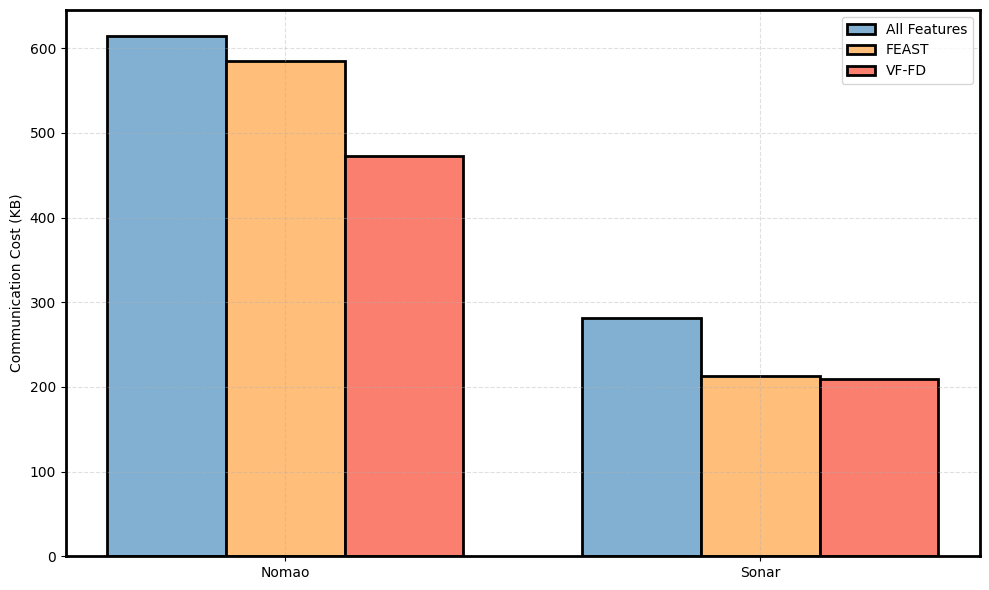
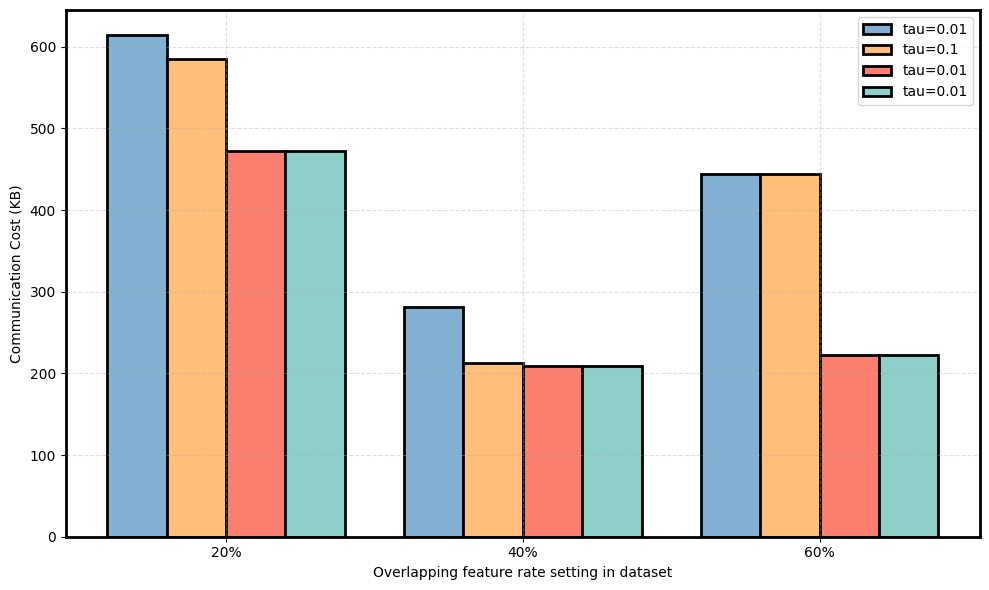
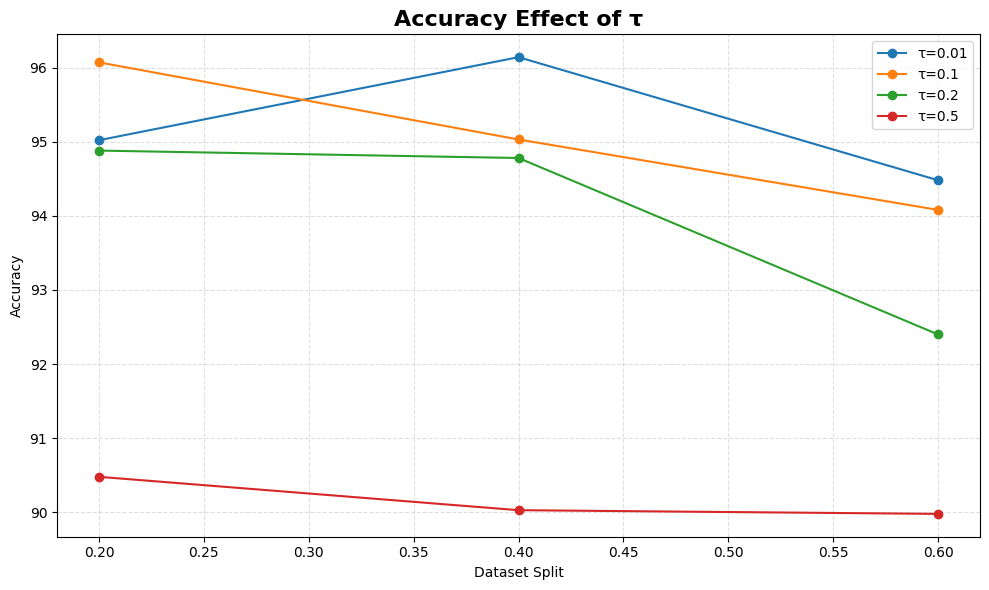

The matplotlib source for these figures, in order:
import matplotlib.pyplot as plt
import pandas as pd
from matplotlib.font_manager import FontProperties
import matplotlib as mpl

mpl.rcParams["font.sans-serif"] = ["Times New Roman"]
font_title = FontProperties(size=16, weight="bold")
colors = ["#82B0D2", "#FFBE7A", "#FA7F6F", "#8ECFC9"]


def set_border(plt):
    bwith = 2  # 边框宽度设置为2
    ax = plt.gca()
    ax.spines["bottom"].set_linewidth(bwith)  # 图框下边
    ax.spines["left"].set_linewidth(bwith)  # 图框左边
    ax.spines["top"].set_linewidth(bwith)  # 图框上边
    ax.spines["right"].set_linewidth(bwith)  # 图框右边


def plot_accuracy_effect_of_tau():
    # 假设的数据，表示不同tau值下的准确率
    data = {
        "0.01": [95.02, 96.14, 94.48],
        "0.1": [96.07, 95.03, 94.08],
        "0.2": [94.88, 94.78, 92.40],
        "0.5": [90.48, 90.03, 89.98],
    }
    df = pd.DataFrame(data).T
    # 因为每个tau有两个准确率，我们创建两个点的索引
    x_values = [0.2, 0.4, 0.6]  # 例如，如果我们有两个数据点
    # 准备画图
    plt.figure(figsize=(10, 6))  # 可以调整图形大小

    # 绘制折线图
    for tau, accuracy in df.iterrows():
        plt.plot(x_values, accuracy, marker="o", label=f"τ={tau}")

    plt.grid(alpha=0.4, linestyle="--")
    # 添加一些图形元素
    plt.ylabel("Accuracy")
    plt.xlabel("Dataset Split")
    plt.title("Accuracy Effect of τ", fontproperties=font_title)
    plt.legend()

    # 展示图形
    plt.tight_layout()
    plt.savefig("accuracy_result.png", bbox_inches="tight", dpi=1200)
    plt.show()


def plot_efficiency_effect_of_tau():
    # 从文本数据创建DataFrame
    data = {
        "0.01": [614.41, 281.88, 444],
        "0.1": [585, 213, 444],
        "0.2": [472.73, 208.88, 222],
        "0.5": [472.73, 208.88, 222],
    }
    df = pd.DataFrame(data)
    # 准备画图
    plt.figure(figsize=(10, 6))  # 可以调整图形大小

    # 绘制柱状图
    bar_width = 0.2  # 柱子的宽度
    index = range(len(df["0.1"]))  # 索引位置
    # 绘制三个特征的柱状图
    plt.bar(
        [i - bar_width / 2 for i in index],
        df["0.01"],
        bar_width,
        label="tau=0.01",
        color=colors[0],
        edgecolor="black",
        linewidth=2,
    )
    plt.bar(
        [i + bar_width / 2 for i in index],
        df["0.1"],
        bar_width,
        color=colors[1],
        label="tau=0.1",
        edgecolor="black",
        linewidth=2,
    )
    plt.bar(
        [i + bar_width * 3 / 2 for i in index],
        df["0.2"],
        bar_width,
        color=colors[2],
        label="tau=0.01",
        edgecolor="black",
        linewidth=2,
    )
    plt.bar(
        [i + bar_width * 5 / 2 for i in index],
        df["0.5"],
        bar_width,
        color=colors[3],
        label="tau=0.01",
        edgecolor="black",
        linewidth=2,
    )
    set_border(plt)
    plt.grid(alpha=0.4, linestyle="--")
    # 添加一些图形元素
    plt.ylabel("Communication Cost (KB)")
    plt.xlabel("Overlapping feature rate setting in dataset")
    plt.xticks(
        [i + bar_width for i in index], ("20%", "40%", "60%")
    )  # 根据你的数据调整特征名称
    plt.legend()

    # 展示图形
    plt.tight_layout()
    plt.savefig("efficiency_result.png", dpi=1200)
    plt.show()


def plot_dataset_and_effiency():
    # 从文本数据创建DataFrame
    data = {
        "All-Features": [614.41, 281.88],
        "FEAST": [585, 213],
        "VF-FD": [472.73, 208.88],
    }
    df = pd.DataFrame(data)

    # 准备画图
    plt.figure(figsize=(10, 6))  # 可以调整图形大小

    # 绘制柱状图
    bar_width = 0.25  # 柱子的宽度
    index = range(len(df["All-Features"]))  # 索引位置

    # 绘制三个特征的柱状图
    plt.bar(
        [i - bar_width / 2 for i in index],
        df["All-Features"],
        bar_width,
        label="All Features",
        color=colors[0],
        edgecolor="black",
        linewidth=2,
    )
    plt.bar(
        [i + bar_width / 2 for i in index],
        df["FEAST"],
        bar_width,
        color=colors[1],
        label="FEAST",
        edgecolor="black",
        linewidth=2,
    )
    plt.bar(
        [i + bar_width * 3 / 2 for i in index],
        df["VF-FD"],
        bar_width,
        color=colors[2],
        label="VF-FD",
        edgecolor="black",
        linewidth=2,
    )
    set_border(plt)
    plt.grid(alpha=0.4, linestyle="--")
    # 添加一些图形元素
    plt.ylabel("Communication Cost (KB)")
    plt.xticks(
        [i + bar_width / 2 for i in index], ("Nomao", "Sonar")
    )  # 根据你的数据调整特征名称
    plt.legend()

    # 展示图形
    plt.tight_layout()
    plt.savefig("result.png", dpi=1200)
    plt.show()


if __name__ == "__main__":
    # plot_overlapping_rate_and_method("./primary_overlapping_dataset_result.xlsx")
    plot_dataset_and_effiency()
    plot_efficiency_effect_of_tau()
    # 调用函数
    plot_accuracy_effect_of_tau()
